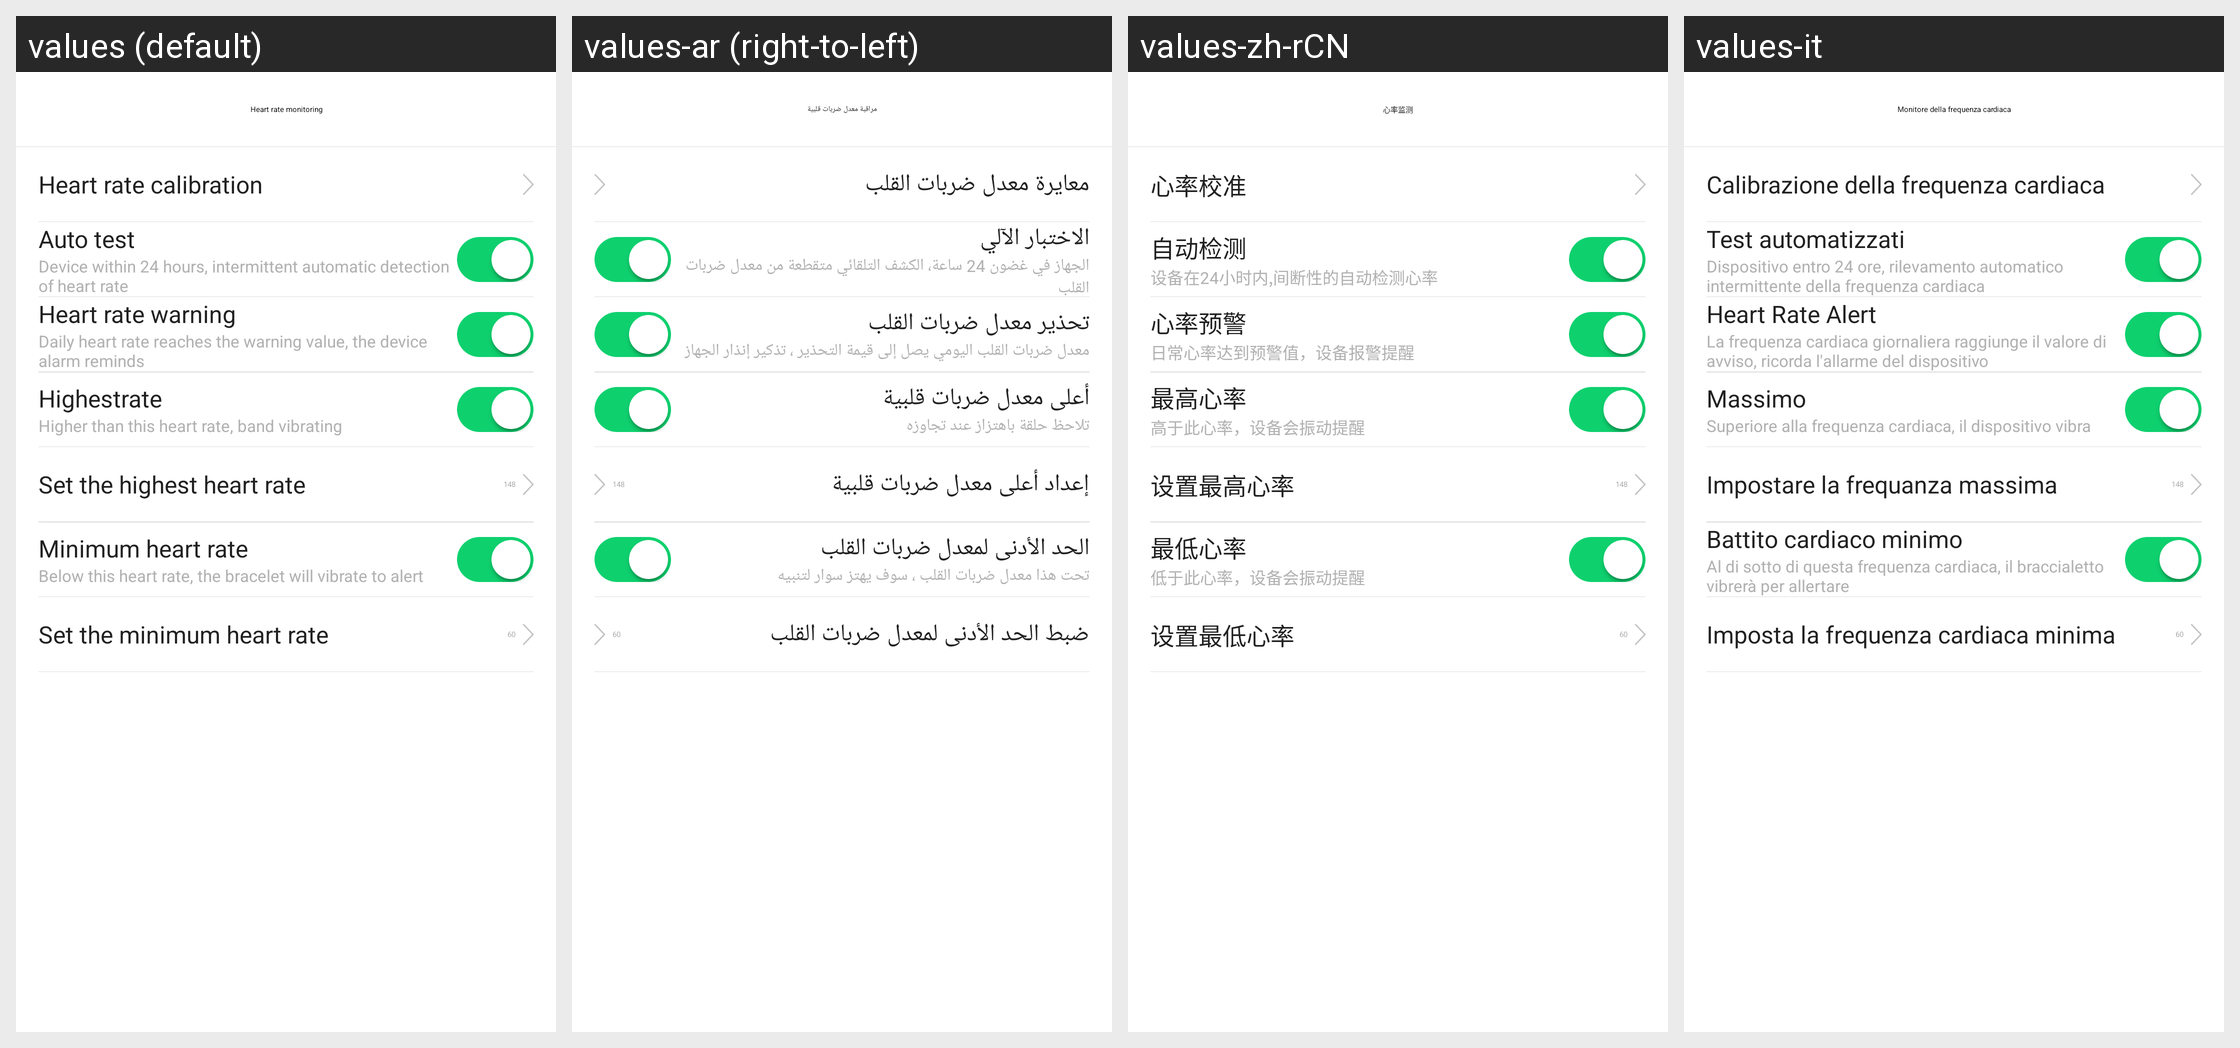

The Android screen above is rendered under several locales of the same app. Produce the string resources it draws, with the default and per-locale values.
Android screen res/layout/activity_24_hour_rate_setting.xml rendered under 4 locales, left to right: values (default), values-ar (right-to-left), values-zh-rCN, values-it. Device: Nexus 5 (rendered at 1080×1920; each locale shown at half size, 540×960, under a caption strip naming it); theme AppTheme.
Other locales in the repository, not shown: values-af, values-am, values-az, values-be, values-bg, values-bn, values-bs, values-ca, values-cs, values-da, values-de, values-el, values-en-rGB, values-es, values-es-rUS, values-et, values-eu, values-fa, values-fi, values-fr, values-fr-rCA, values-gl, values-gu, values-hi, values-hi-rIN, values-hr, values-hu, values-hy, values-in, values-is, values-iw, values-ja, values-ka, values-kk, values-km, values-kn, values-ko, values-ky, values-lo, values-lt, values-lv, values-mk, values-ml, values-mn, values-mr, values-ms, values-my, values-nb, values-ne, values-nl, values-pa, values-pl, values-pt, values-pt-rPT, values-ro, values-ru, values-si, values-sk, values-sl, values-sq, values-sr, values-sv, values-sw, values-ta, values-te, values-th, values-tl, values-tr, values-uk, values-ur, values-uz, values-vi, values-zh-rHK, values-zh-rMO, values-zh-rTW, values-zu.
Strings drawn on this screen, with the default value and each locale's value (text and hints the layout hard-codes, and strings that could not be matched under every locale, appear in the picture but are not listed):

heart_rate_monitoring
  values: Heart rate monitoring
  values-ar: مراقبة معدل ضربات قلبية
  values-zh-rCN: 心率监测
  values-it: Monitore della frequenza cardiaca

heart_rate_detection_and_calibration
  values: Heart rate calibration
  values-ar: معايرة معدل ضربات القلب
  values-zh-rCN: 心率校准
  values-it: Calibrazione della frequenza cardiaca

rate_24_hour_switch
  values: Auto test
  values-ar: الاختبار الآلي
  values-zh-rCN: 自动检测
  values-it: Test automatizzati

rate_24_hour_switch_description
  values: Device within 24 hours, intermittent automatic detection of heart rate
  values-ar: الجهاز في غضون 24 ساعة، الكشف التلقائي متقطعة من معدل ضربات القلب
  values-zh-rCN: 设备在24小时内,间断性的自动检测心率
  values-it: Dispositivo entro 24 ore, rilevamento automatico intermittente della frequenza cardiaca

heartAlarm
  values: Heart rate warning
  values-ar: تحذير معدل ضربات القلب
  values-zh-rCN: 心率预警
  values-it: Heart Rate Alert

daily_heart_alarm
  values: Daily heart rate reaches the warning value, the device alarm reminds
  values-ar: معدل ضربات القلب اليومي يصل إلى قيمة التحذير ، تذكير إنذار الجهاز
  values-zh-rCN: 日常心率达到预警值，设备报警提醒
  values-it: La frequenza cardiaca giornaliera raggiunge il valore di avviso, ricorda l'allarme del dispositivo

rate_setting_highest_rate
  values: Highestrate
  values-ar: أعلى معدل ضربات قلبية
  values-zh-rCN: 最高心率
  values-it: Massimo

rate_setting_highest_rate_info
  values: Higher than this heart rate, band vibrating
  values-ar: تلاحظ حلقة باهتزاز عند تجاوزه
  values-zh-rCN: 高于此心率，设备会振动提醒
  values-it: Superiore alla frequenza cardiaca, il dispositivo vibra

set_highest_rate
  values: Set the highest heart rate
  values-ar: إعداد أعلى معدل ضربات قلبية
  values-zh-rCN: 设置最高心率
  values-it: Impostare la frequanza massima

rate_setting_lowest_rate
  values: Minimum heart rate
  values-ar: الحد الأدنى لمعدل ضربات القلب
  values-zh-rCN: 最低心率
  values-it: Battito cardiaco minimo

rate_setting_lowest_rate_info
  values: Below this heart rate, the bracelet will vibrate to alert
  values-ar: تحت هذا معدل ضربات القلب ، سوف يهتز سوار لتنبيه
  values-zh-rCN: 低于此心率，设备会振动提醒
  values-it: Al di sotto di questa frequenza cardiaca, il braccialetto vibrerà per allertare

set_lowest_rate
  values: Set the minimum heart rate
  values-ar: ضبط الحد الأدنى لمعدل ضربات القلب
  values-zh-rCN: 设置最低心率
  values-it: Imposta la frequenza cardiaca minima
